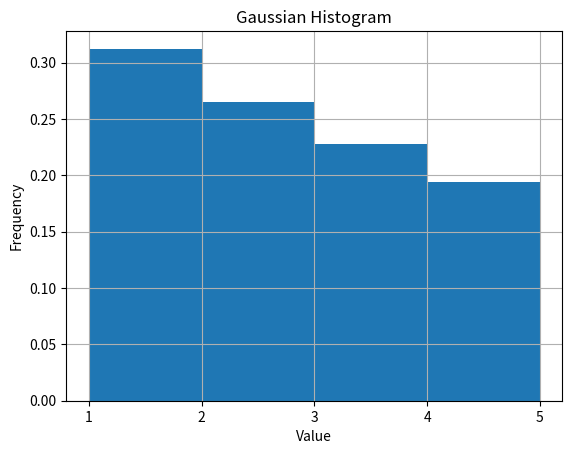

Generate this figure with matplotlib:
from numpy.random import normal
import matplotlib.pyplot as plt

students=[]

i=0

while i<1000:
    students.append(1)
    i+=1
i=0
while i<850:
    students.append(2)
    i+=1
i=0
while i<730:
    students.append(3)
    i+=1
i=0
while(i<621):
    students.append(4)
    i+=1


#n, bins, patches = plt.hist(x, 50, density=1, facecolor='g', alpha=0.75)

n,bins,patched = plt.hist(students, [1,2,3,4,5], density=1)
#plt.axis([1,4,0,1])
plt.xticks([1,2,3,4,5])
plt.grid(True)
plt.title("Gaussian Histogram")
plt.xlabel("Value")
plt.ylabel("Frequency")
plt.show()

print(students)
